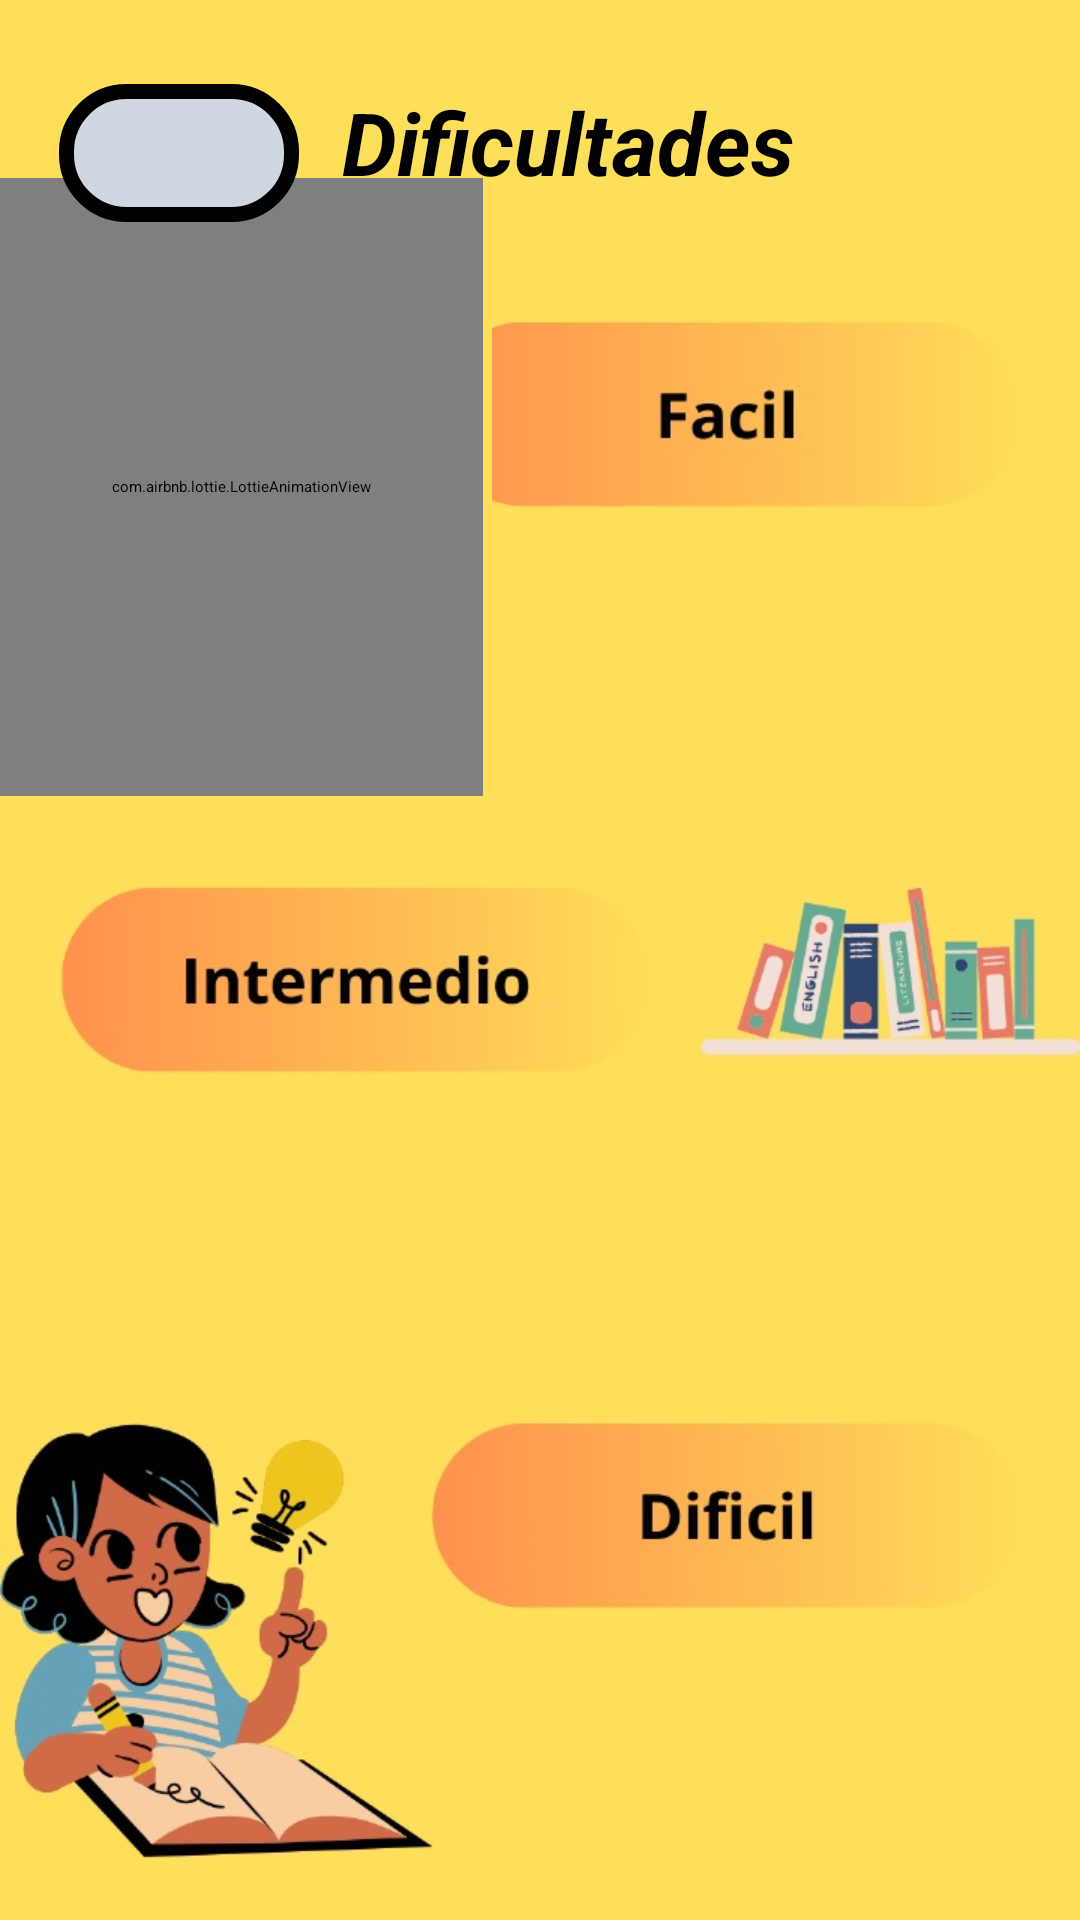

Produce the Android XML layout that renders to this screen, including the resource entries it uses.
<!-- AndroidManifest.xml: application theme Theme.GeniusKids -->
<!-- res/layout/activity_dificultad_lenguaje.xml -->
<?xml version="1.0" encoding="utf-8"?>
<androidx.constraintlayout.widget.ConstraintLayout xmlns:android="http://schemas.android.com/apk/res/android"
    xmlns:app="http://schemas.android.com/apk/res-auto"
    xmlns:tools="http://schemas.android.com/tools"
    android:id="@+id/main"
    android:layout_width="match_parent"
    android:layout_height="match_parent"
    android:background="@drawable/fondodificultadesw"
    tools:context=".niveles.dificultad_lenguaje">

    <View
        android:id="@+id/view4"
        android:layout_width="match_parent"
        android:layout_height="102dp"
        android:background="#fedf59"
        app:layout_constraintBottom_toBottomOf="parent"
        app:layout_constraintEnd_toEndOf="parent"
        app:layout_constraintHorizontal_bias="0.523"
        app:layout_constraintStart_toStartOf="parent"
        app:layout_constraintTop_toTopOf="parent"
        app:layout_constraintVertical_bias="0.0"
        app:shapeAppearanceOverlay="@style/radius"
        app:strokeWidth="3dp" />


    <View
        android:id="@+id/view"
        android:layout_width="164dp"
        android:layout_height="215dp"
        android:background="#fedf59"
        app:layout_constraintBottom_toBottomOf="parent"
        app:layout_constraintEnd_toEndOf="parent"
        app:layout_constraintHorizontal_bias="0.0"
        app:layout_constraintStart_toStartOf="parent"
        app:layout_constraintTop_toTopOf="parent"
        app:layout_constraintVertical_bias="0.13"
        app:shapeAppearanceOverlay="@style/radius"
        app:strokeWidth="3dp" />

    <com.airbnb.lottie.LottieAnimationView
        android:id="@+id/lottieAnimationView"
        android:layout_width="161dp"
        android:layout_height="206dp"
        app:layout_constraintBottom_toBottomOf="parent"
        app:layout_constraintEnd_toEndOf="parent"
        app:layout_constraintHorizontal_bias="0.0"
        app:layout_constraintStart_toStartOf="parent"
        app:layout_constraintTop_toTopOf="parent"
        app:layout_constraintVertical_bias="0.137"
        app:lottie_autoPlay="true"
        app:lottie_loop="true"
        app:lottie_rawRes="@raw/lenguaje" />

    <TextView
        android:id="@+id/textView5"
        android:layout_width="183dp"
        android:layout_height="47dp"
        android:text="Dificultades"
        android:textAlignment="center"
        android:textColor="#000000"
        android:textSize="29sp"
        android:textStyle="bold|italic"
        app:layout_constraintBottom_toBottomOf="@+id/view4"
        app:layout_constraintEnd_toEndOf="parent"
        app:layout_constraintHorizontal_bias="0.554"
        app:layout_constraintStart_toStartOf="parent"
        app:layout_constraintTop_toTopOf="@+id/view4"
        app:layout_constraintVertical_bias="0.509" />

    <ImageButton
        android:id="@+id/btnregresar11"
        android:layout_width="80dp"
        android:layout_height="46dp"
        android:layout_marginTop="28dp"
        android:layout_x="44dp"
        android:layout_y="36dp"
        android:background="@drawable/border_background"
        android:visibility="visible"
        app:layout_constraintEnd_toEndOf="parent"
        app:layout_constraintHorizontal_bias="0.07"
        app:layout_constraintStart_toStartOf="parent"
        app:layout_constraintTop_toTopOf="parent"
        app:srcCompat="@drawable/arrow" />

    <Button
        android:id="@+id/btnFacil"
        android:layout_width="257dp"
        android:layout_height="106dp"
        android:backgroundTint="#07E04A4A"
        app:layout_constraintBottom_toBottomOf="parent"
        app:layout_constraintEnd_toEndOf="parent"
        app:layout_constraintHorizontal_bias="1.0"
        app:layout_constraintStart_toStartOf="parent"
        app:layout_constraintTop_toTopOf="parent"
        app:layout_constraintVertical_bias="0.178"
        app:strokeWidth="5dp" />

    <Button
        android:id="@+id/btnIntermedio"
        android:layout_width="217dp"
        android:layout_height="94dp"
        android:backgroundTint="#07E04A4A"
        app:layout_constraintBottom_toBottomOf="parent"
        app:layout_constraintEnd_toEndOf="parent"
        app:layout_constraintHorizontal_bias="0.112"
        app:layout_constraintStart_toStartOf="parent"
        app:layout_constraintTop_toTopOf="parent"
        app:layout_constraintVertical_bias="0.511"
        app:strokeWidth="5dp" />

    <Button
        android:id="@+id/btnDificil"
        android:layout_width="250dp"
        android:layout_height="105dp"
        android:backgroundTint="#07E04A4A"
        app:layout_constraintBottom_toBottomOf="parent"
        app:layout_constraintEnd_toEndOf="parent"
        app:layout_constraintHorizontal_bias="0.883"
        app:layout_constraintStart_toStartOf="parent"
        app:layout_constraintTop_toTopOf="parent"
        app:layout_constraintVertical_bias="0.822"
        app:strokeWidth="5dp" />

</androidx.constraintlayout.widget.ConstraintLayout>
<!-- resources referenced by this layout -->
<resources>
  <!-- drawable arrow: png bitmap (drawable, 394 bytes) -->
  <!-- drawable border_background (drawable) -->
  <?xml version="1.0" encoding="utf-8"?>
  <shape xmlns:android="http://schemas.android.com/apk/res/android"
      android:shape="rectangle">
  
      <solid android:color="#cfd7e0"/>
  
      <stroke
          android:width="5dp"
          android:color="@color/black"
          />
  
      <corners
          android:topRightRadius="20dp"
          android:topLeftRadius="20dp"
          android:bottomRightRadius="20dp"
          android:bottomLeftRadius="20dp" />
  </shape>
  <!-- drawable fondodificultadesw: jpg bitmap (drawable, 89440 bytes) -->
  <style name="radius">
          <item name="cornerSizeTopRight">20dp</item>
          <item name="cornerSizeTopLeft">20dp</item>
          <item name="cornerSizeBottomRight">20dp</item>
          <item name="cornerSizeBottomLeft">20dp</item>
  
  
      </style>
  <color name="black">#FF000000</color>
</resources>
